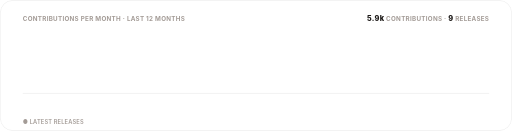
t = 0.00 s
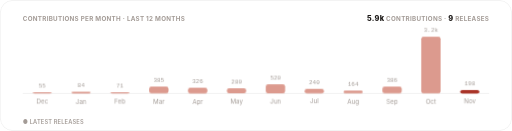
t = 1.30 s
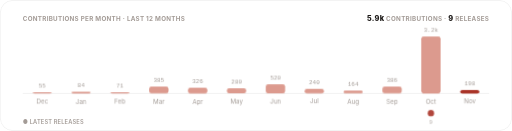
t = 1.48 s
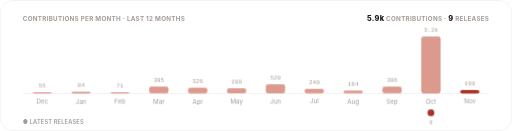
t = 1.65 s
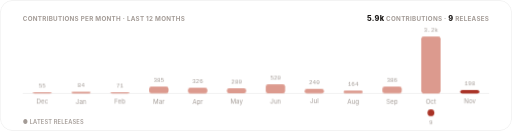
t = 1.83 s
t = 2.00 s: frame unchanged from t = 1.83 s, image omitted

The animated SVG that drew these frames (rendered in a browser with its animation timeline set to each time). Animation: 3 CSS @keyframes rules; one cycle of 2.00 s.

<svg xmlns="http://www.w3.org/2000/svg" width="900" height="230" viewBox="0 0 900 230" role="img" aria-label="Contributions per month and releases over the last twelve months">
  <title>Pulse</title>
  <style>
    text { font-family: -apple-system, BlinkMacSystemFont, 'Segoe UI', Inter, Roboto, Helvetica, Arial, sans-serif; }
    .mono { font-family: ui-monospace, SFMono-Regular, 'SF Mono', Menlo, Consolas, 'Liberation Mono', monospace; }
    .rise { opacity: 0; animation: rise .5s cubic-bezier(.2,.7,.2,1) forwards; }
    .bar { transform: scaleY(0); transform-box: fill-box; transform-origin: bottom; animation: grow .7s cubic-bezier(.2,.7,.2,1) forwards; }
    .pop { opacity: 0; animation: pop .4s cubic-bezier(.2,.7,.2,1) forwards; transform-box: fill-box; transform-origin: center; }
    @keyframes rise { from { opacity: 0; transform: translateY(6px); } to { opacity: 1; transform: translateY(0); } }
    @keyframes grow { to { transform: scaleY(1); } }
    @keyframes pop { from { opacity: 0; transform: scale(.3); } to { opacity: 1; transform: scale(1); } }
    @media (prefers-reduced-motion: reduce) { .rise, .bar, .pop { animation: none; opacity: 1; transform: none; } }
  </style>
  <defs><clipPath id="frame"><rect width="900" height="230" rx="22"/></clipPath></defs>
  <g clip-path="url(#frame)">
    <rect width="900" height="230" fill="#ffffff"/>
    <rect x="0.5" y="0.5" width="899" height="229" rx="22" fill="none" stroke="rgba(28,25,23,0.10)"/>
    <text x="40" y="36" font-size="11" font-weight="700" letter-spacing=".5" fill="#a39b96">CONTRIBUTIONS PER MONTH · LAST 12 MONTHS</text>
    <text x="860" y="36" text-anchor="end" font-size="11" font-weight="700" letter-spacing=".5" fill="#a39b96"><tspan font-size="13" font-weight="800" fill="#1c1917">5.9k</tspan> CONTRIBUTIONS · <tspan font-size="13" font-weight="800" fill="#1c1917">9</tspan> RELEASES</text>
    <line x1="40" y1="164" x2="860" y2="164" stroke="rgba(28,25,23,0.10)"/>
    
    <g class="rise" style="animation-delay:0.15s">
      <rect x="57.2" y="162" width="34" height="2" rx="4" fill="#dc9a8e" class="bar" style="animation-delay:0.20s"/>
      <text x="74.2" y="154" text-anchor="middle" font-size="10.5" class="mono" fill="#a39b96">55</text>
      <text x="74.2" y="182" text-anchor="middle" font-size="11" fill="#a39b96">Dec</text>
      
    </g>
    <g class="rise" style="animation-delay:0.20s">
      <rect x="125.5" y="161" width="34" height="3" rx="4" fill="#dc9a8e" class="bar" style="animation-delay:0.25s"/>
      <text x="142.5" y="153" text-anchor="middle" font-size="10.5" class="mono" fill="#a39b96">84</text>
      <text x="142.5" y="182" text-anchor="middle" font-size="11" fill="#a39b96">Jan</text>
      
    </g>
    <g class="rise" style="animation-delay:0.25s">
      <rect x="193.8" y="162" width="34" height="2" rx="4" fill="#dc9a8e" class="bar" style="animation-delay:0.30s"/>
      <text x="210.8" y="154" text-anchor="middle" font-size="10.5" class="mono" fill="#a39b96">71</text>
      <text x="210.8" y="182" text-anchor="middle" font-size="11" fill="#a39b96">Feb</text>
      
    </g>
    <g class="rise" style="animation-delay:0.30s">
      <rect x="262.2" y="152" width="34" height="12" rx="4" fill="#dc9a8e" class="bar" style="animation-delay:0.35s"/>
      <text x="279.2" y="144" text-anchor="middle" font-size="10.5" class="mono" fill="#a39b96">385</text>
      <text x="279.2" y="182" text-anchor="middle" font-size="11" fill="#a39b96">Mar</text>
      
    </g>
    <g class="rise" style="animation-delay:0.35s">
      <rect x="330.5" y="154" width="34" height="10" rx="4" fill="#dc9a8e" class="bar" style="animation-delay:0.40s"/>
      <text x="347.5" y="146" text-anchor="middle" font-size="10.5" class="mono" fill="#a39b96">326</text>
      <text x="347.5" y="182" text-anchor="middle" font-size="11" fill="#a39b96">Apr</text>
      
    </g>
    <g class="rise" style="animation-delay:0.40s">
      <rect x="398.8" y="155" width="34" height="9" rx="4" fill="#dc9a8e" class="bar" style="animation-delay:0.45s"/>
      <text x="415.8" y="147" text-anchor="middle" font-size="10.5" class="mono" fill="#a39b96">280</text>
      <text x="415.8" y="182" text-anchor="middle" font-size="11" fill="#a39b96">May</text>
      
    </g>
    <g class="rise" style="animation-delay:0.45s">
      <rect x="467.2" y="148" width="34" height="16" rx="4" fill="#dc9a8e" class="bar" style="animation-delay:0.50s"/>
      <text x="484.2" y="140" text-anchor="middle" font-size="10.5" class="mono" fill="#a39b96">520</text>
      <text x="484.2" y="182" text-anchor="middle" font-size="11" fill="#a39b96">Jun</text>
      
    </g>
    <g class="rise" style="animation-delay:0.50s">
      <rect x="535.5" y="156" width="34" height="8" rx="4" fill="#dc9a8e" class="bar" style="animation-delay:0.55s"/>
      <text x="552.5" y="148" text-anchor="middle" font-size="10.5" class="mono" fill="#a39b96">240</text>
      <text x="552.5" y="182" text-anchor="middle" font-size="11" fill="#a39b96">Jul</text>
      
    </g>
    <g class="rise" style="animation-delay:0.55s">
      <rect x="603.8" y="159" width="34" height="5" rx="4" fill="#dc9a8e" class="bar" style="animation-delay:0.60s"/>
      <text x="620.8" y="151" text-anchor="middle" font-size="10.5" class="mono" fill="#a39b96">164</text>
      <text x="620.8" y="182" text-anchor="middle" font-size="11" fill="#a39b96">Aug</text>
      
    </g>
    <g class="rise" style="animation-delay:0.60s">
      <rect x="672.2" y="152" width="34" height="12" rx="4" fill="#dc9a8e" class="bar" style="animation-delay:0.65s"/>
      <text x="689.2" y="144" text-anchor="middle" font-size="10.5" class="mono" fill="#a39b96">386</text>
      <text x="689.2" y="182" text-anchor="middle" font-size="11" fill="#a39b96">Sep</text>
      
    </g>
    <g class="rise" style="animation-delay:0.65s">
      <rect x="740.5" y="64" width="34" height="100" rx="4" fill="#dc9a8e" class="bar" style="animation-delay:0.70s"/>
      <text x="757.5" y="56" text-anchor="middle" font-size="10.5" class="mono" fill="#a39b96">3.2k</text>
      <text x="757.5" y="182" text-anchor="middle" font-size="11" fill="#a39b96">Oct</text>
      <g class="pop" style="animation-delay:1.30s"><circle cx="757.5" cy="198" r="6" fill="#a93226"/><text x="757.5" y="218" text-anchor="middle" font-size="10" class="mono" fill="#a39b96">9</text></g>
    </g>
    <g class="rise" style="animation-delay:0.70s">
      <rect x="808.8" y="158" width="34" height="6" rx="4" fill="#a93226" class="bar" style="animation-delay:0.75s"/>
      <text x="825.8" y="150" text-anchor="middle" font-size="10.5" class="mono" fill="#a39b96">198</text>
      <text x="825.8" y="182" text-anchor="middle" font-size="11" fill="#a39b96">Nov</text>
      
    </g>
    <text x="40" y="218" font-size="10" font-weight="600" letter-spacing=".3" fill="#a39b96">● LATEST RELEASES</text>
  </g>
</svg>
